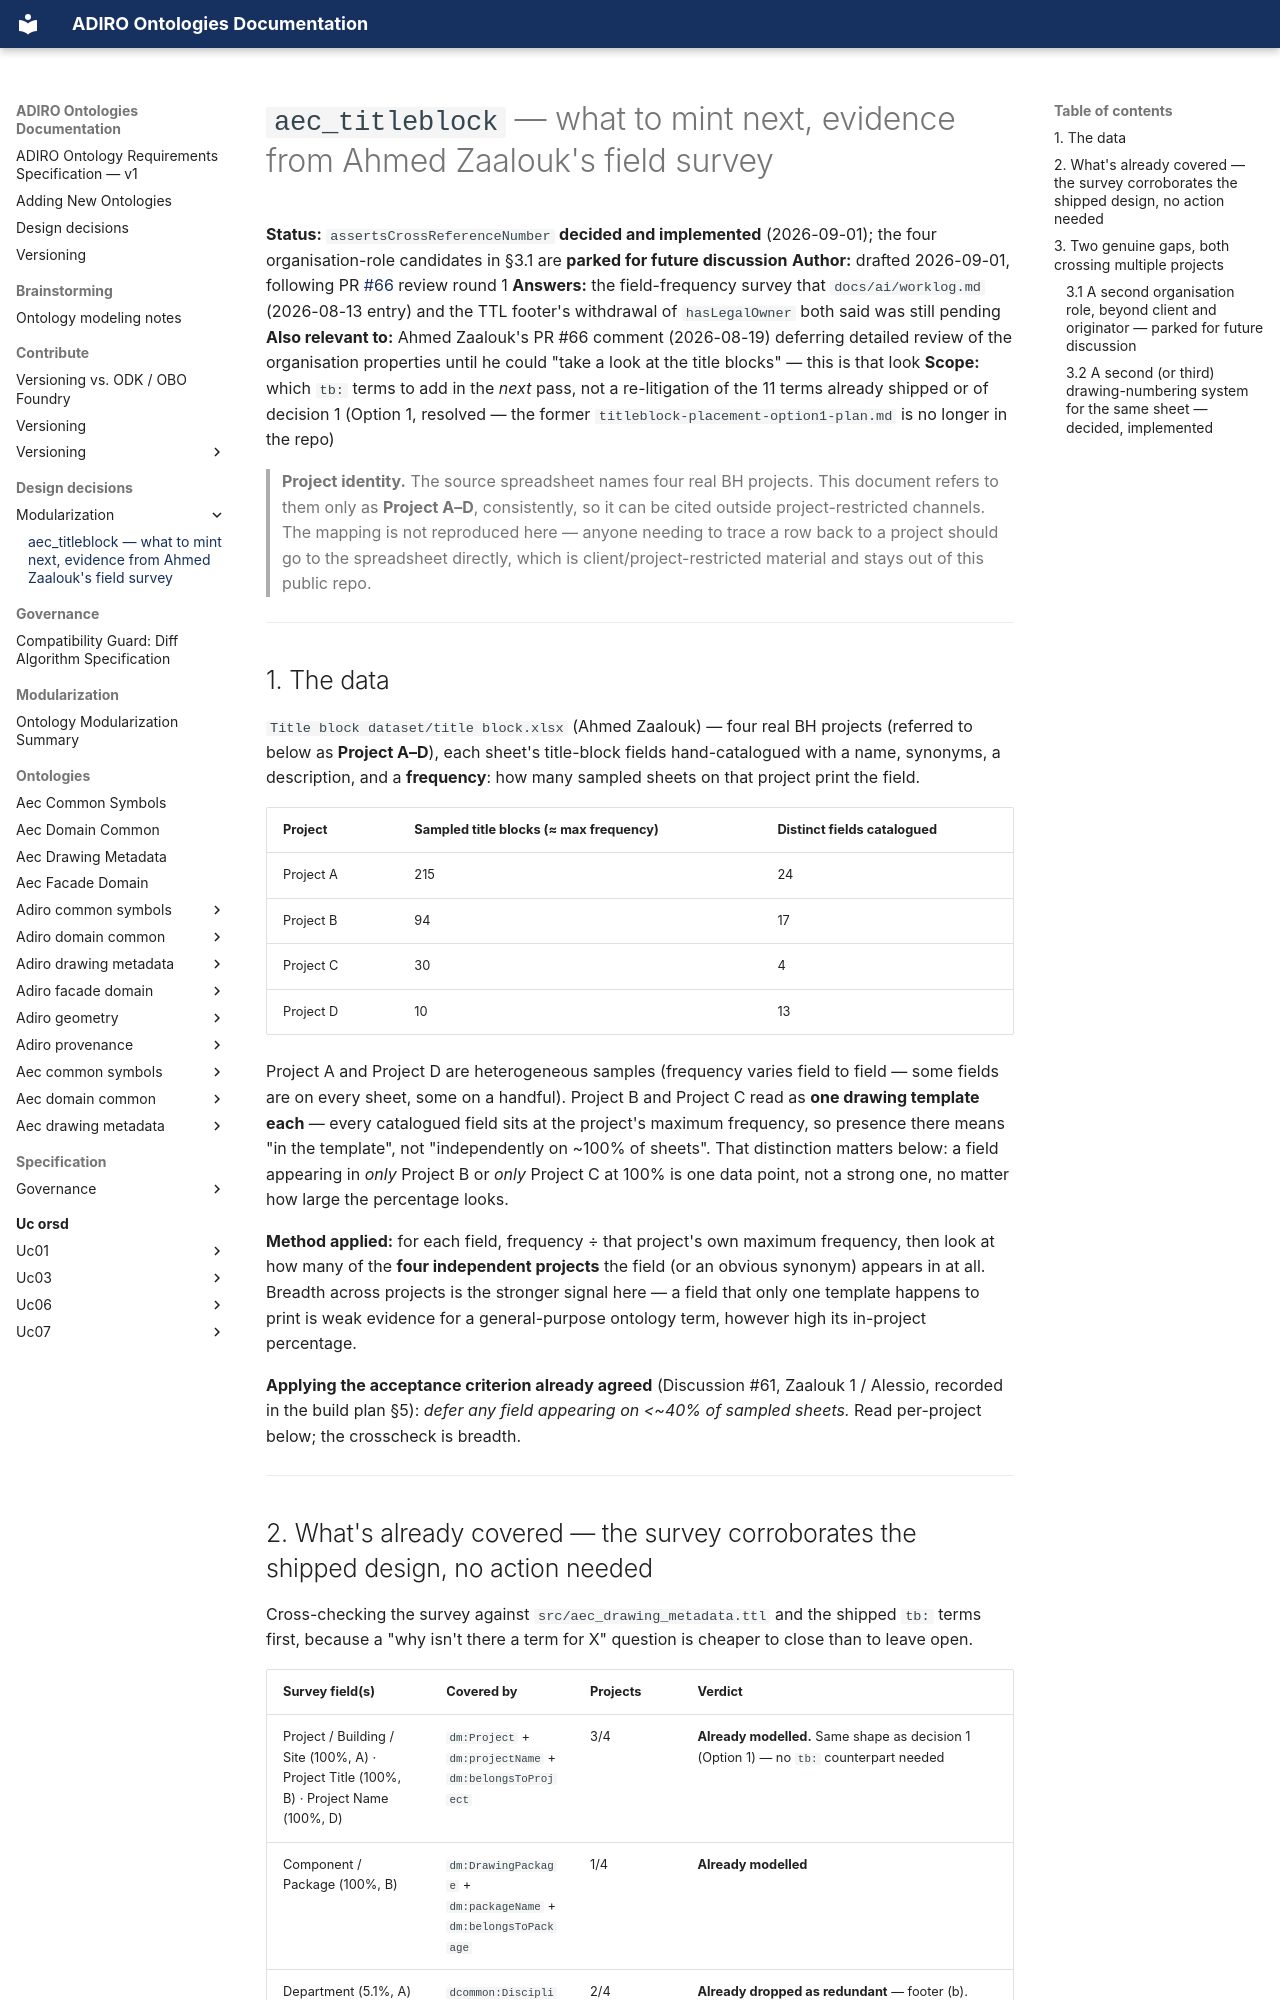

repository: BuroHappoldMachineLearning/ADIRO · page: design-decisions/modularization/titleblock-field-survey-2026-09/index.html · generator: mkdocs

# `aec_titleblock` — what to mint next, evidence from Ahmed Zaalouk's field survey

**Status:** `assertsCrossReferenceNumber` **decided and implemented** (2026-09-01); the four organisation-role
candidates in §3.1 are **parked for future discussion**
**Author:** drafted 2026-09-01, following PR [#66](https://github.com/BuroHappoldMachineLearning/ADIRO/pull/66) review round 1
**Answers:** the field-frequency survey that `docs/ai/worklog.md` (2026-08-13 entry) and the TTL footer's
withdrawal of `hasLegalOwner` both said was still pending
**Also relevant to:** Ahmed Zaalouk's PR #66 comment (2026-08-19) deferring detailed review of the organisation
properties until he could "take a look at the title blocks" — this is that look
**Scope:** which `tb:` terms to add in the *next* pass, not a re-litigation of the 11 terms already shipped or of
decision 1 (Option 1, resolved — the former `titleblock-placement-option1-plan.md` is no longer in the repo)

> **Project identity.** The source spreadsheet names four real BH projects. This document refers to them only as
> **Project A–D**, consistently, so it can be cited outside project-restricted channels. The mapping is not
> reproduced here — anyone needing to trace a row back to a project should go to the spreadsheet directly, which
> is client/project-restricted material and stays out of this public repo.

---

## 1. The data

`Title block dataset/title block.xlsx` (Ahmed Zaalouk) — four real BH projects (referred to below as **Project
A–D**), each sheet's title-block fields hand-catalogued with a name, synonyms, a description, and a
**frequency**: how many sampled sheets on that project print the field.

| Project | Sampled title blocks (≈ max frequency) | Distinct fields catalogued |
| --- | --- | --- |
| Project A | 215 | 24 |
| Project B | 94 | 17 |
| Project C | 30 | 4 |
| Project D | 10 | 13 |

Project A and Project D are heterogeneous samples (frequency varies field to field — some fields are on every
sheet, some on a handful). Project B and Project C read as **one drawing template each** — every catalogued
field sits at the project's maximum frequency, so presence there means "in the template", not "independently on
~100% of sheets". That distinction matters below: a field appearing in *only* Project B or *only* Project C at
100% is one data point, not a strong one, no matter how large the percentage looks.

**Method applied:** for each field, frequency ÷ that project's own maximum frequency, then look at how many of
the **four independent projects** the field (or an obvious synonym) appears in at all. Breadth across projects is
the stronger signal here — a field that only one template happens to print is weak evidence for a general-purpose
ontology term, however high its in-project percentage.

**Applying the acceptance criterion already agreed** (Discussion #61, Zaalouk 1 / Alessio, recorded in the build
plan §5): *defer any field appearing on <~40% of sampled sheets.* Read per-project below; the crosscheck is
breadth.

---
